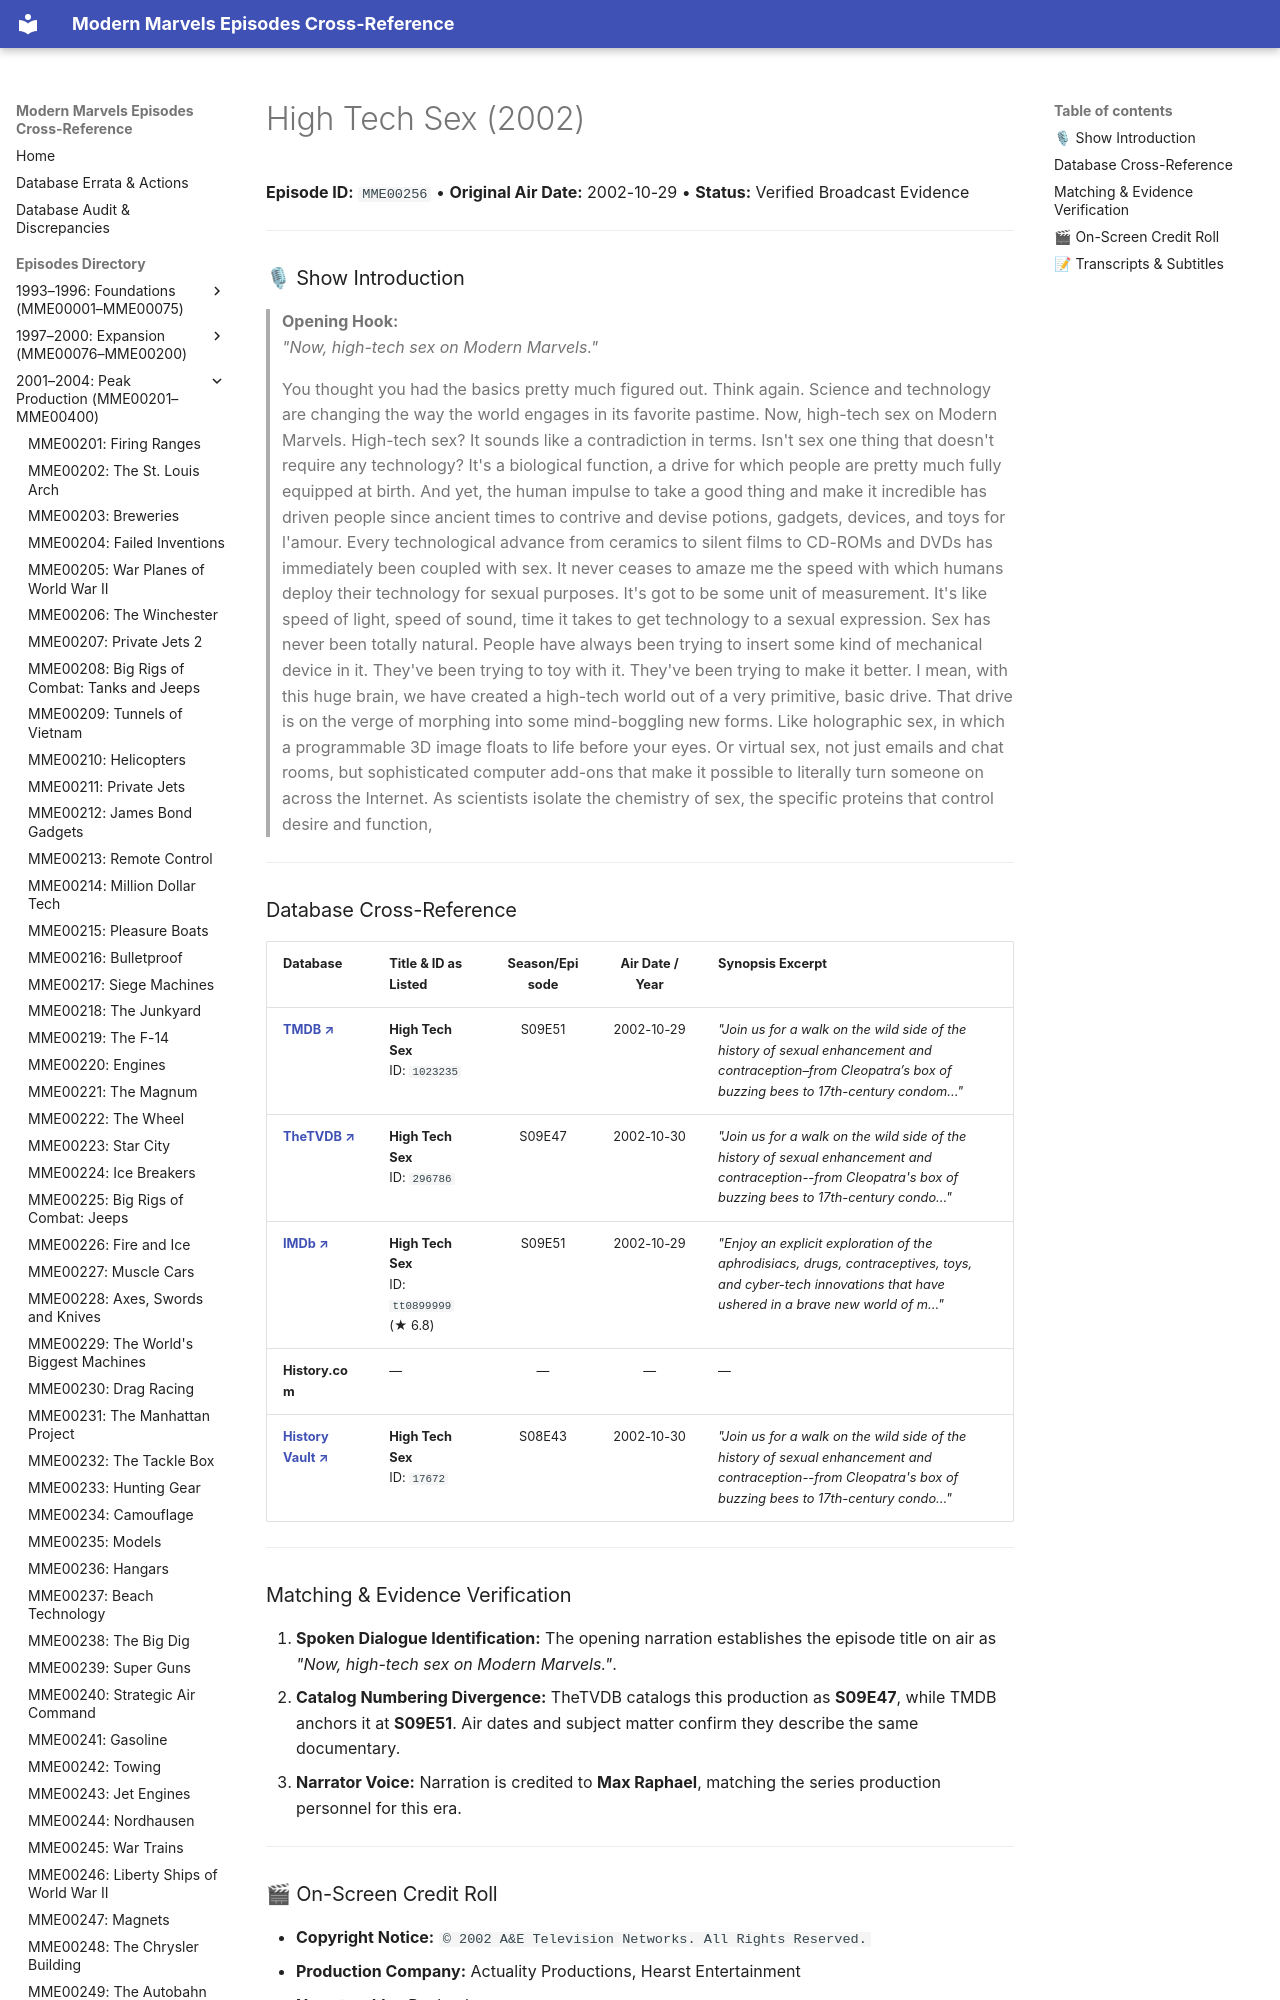

repository: ModernMarvelsFan/ModernMarvels · page: episodes/MME00256/index.html · generator: mkdocs

# High Tech Sex (2002)

**Episode ID:** `MME00256` • **Original Air Date:** 2002-10-29 • **Status:** Verified Broadcast Evidence

---

### 🎙 Show Introduction

> **Opening Hook:**  
> *"Now, high-tech sex on Modern Marvels."*
